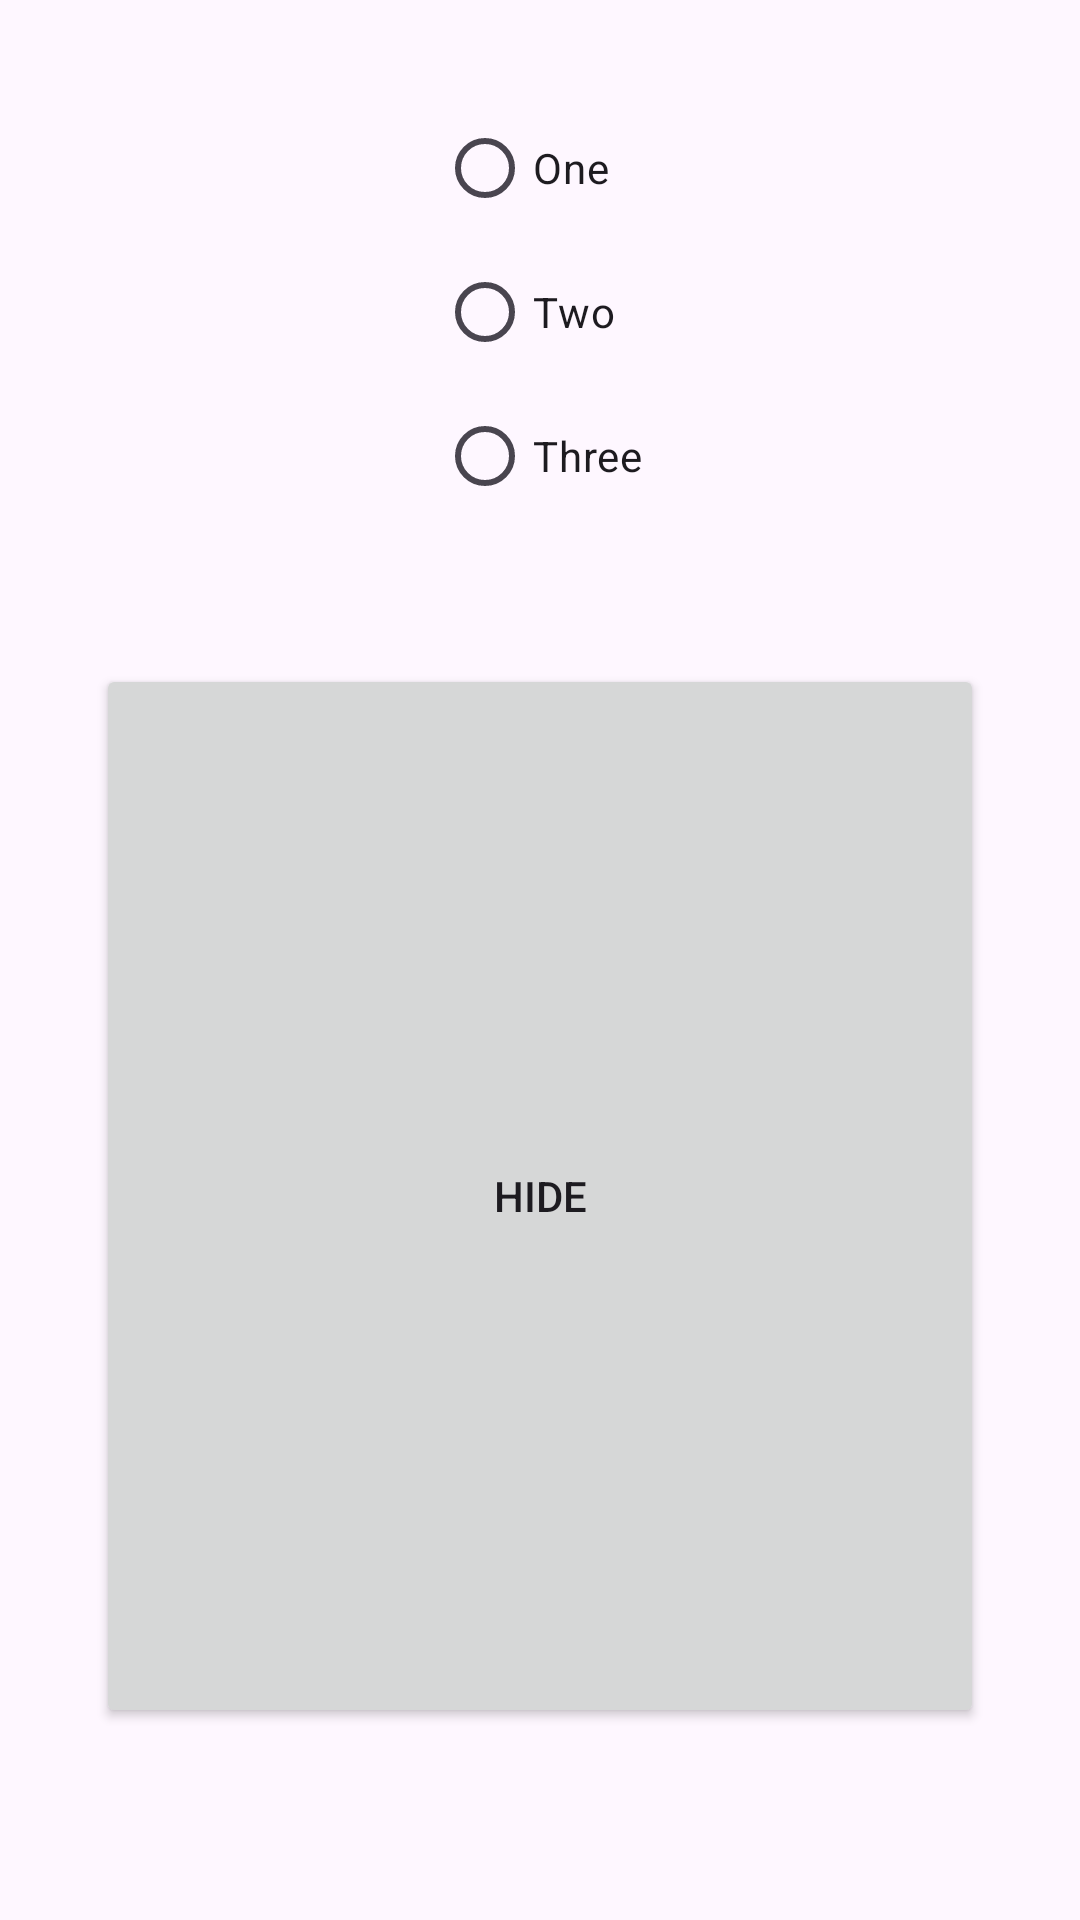

Produce the Android XML layout that renders to this screen, including the resource entries it uses.
<!-- AndroidManifest.xml: application theme Theme.Lectures -->
<!-- res/layout/activity_l3_group_view.xml -->
<?xml version="1.0" encoding="utf-8"?>
<layout>
    <data>
        <variable name="choice" type="String"/>
    </data>
    <androidx.constraintlayout.widget.ConstraintLayout xmlns:android="http://schemas.android.com/apk/res/android"
    xmlns:app="http://schemas.android.com/apk/res-auto"
    xmlns:tools="http://schemas.android.com/tools"
    android:id="@+id/l1MainLayout"
    android:layout_width="match_parent"
    android:layout_height="match_parent"
    android:padding="32dp"
    tools:context=".lecture3.group.L3GroupViewActivity">

    <Button
        android:id="@+id/l3GroupBtn01"
        android:layout_width="0dp"
        android:layout_height="0dp"
        android:layout_marginBottom="32dp"
        android:onClick="onClickShowHideButton"
        android:text="Hide"
        app:layout_constraintBottom_toBottomOf="parent"
        app:layout_constraintEnd_toEndOf="parent"
        app:layout_constraintStart_toStartOf="parent"
        app:layout_constraintTop_toBottomOf="@+id/l3GroupTextView" />

    <androidx.constraintlayout.widget.Group
        android:id="@+id/l3Group"
        android:layout_width="wrap_content"
        android:layout_height="wrap_content"
        app:constraint_referenced_ids="l3RadioGroup, l3GroupTextView" />

    <TextView
        android:id="@+id/l3GroupTextView"
        android:layout_width="wrap_content"
        android:layout_height="wrap_content"
        android:text="@{choice}"
        android:textSize="34sp"
        app:layout_constraintEnd_toEndOf="parent"
        app:layout_constraintHorizontal_bias="0.498"
        app:layout_constraintStart_toStartOf="parent"
        app:layout_constraintTop_toBottomOf="@+id/l3RadioGroup" />

    <RadioGroup
        android:id="@+id/l3RadioGroup"
        android:layout_width="wrap_content"
        android:layout_height="wrap_content"
        app:layout_constraintEnd_toEndOf="parent"
        app:layout_constraintStart_toStartOf="parent"
        app:layout_constraintTop_toTopOf="parent">

        <RadioButton
            android:id="@+id/radioButton"
            android:layout_width="match_parent"
            android:layout_height="wrap_content"
            android:text="One" />

        <RadioButton
            android:id="@+id/radioButton2"
            android:layout_width="match_parent"
            android:layout_height="wrap_content"
            android:text="Two" />

        <RadioButton
            android:id="@+id/radioButton3"
            android:layout_width="match_parent"
            android:layout_height="wrap_content"
            android:text="Three" />
    </RadioGroup>
</androidx.constraintlayout.widget.ConstraintLayout>
</layout>
<!-- resources referenced by this layout -->
<resources>
  <style name="Theme.Lectures" parent="Theme.AppCompat.DayNight.NoActionBar">
          
          <item name="colorPrimary">@color/wsei_primary</item>
          <item name="colorPrimaryVariant">#507532</item>
          <item name="colorOnPrimary">@color/wsei_secondary</item>
          
          <item name="colorSecondary">@color/wsei_secondary</item>
          <item name="colorSecondaryVariant">#2A2F36</item>
          <item name="colorOnSecondary">@color/black</item>
  
          <item name="colorTertiary">@color/wsei_tertiary</item>
          
          <item name="android:statusBarColor">@color/wsei_tertiary</item>
          <item name="android:forceDarkAllowed">false</item>
          
      </style>
  <color name="wsei_primary">#7FC241</color>
  <color name="wsei_secondary">#464F5A</color>
  <color name="black">#FF000000</color>
  <color name="wsei_tertiary">#F39200</color>
</resources>
